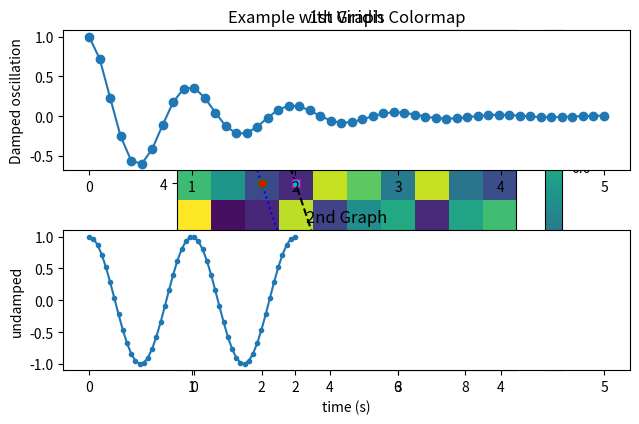

Recreate this plot in Python.
from matplotlib import pyplot as plt
import numpy as np 

def draw_graph():
    x = np.arange(1, 10)
    y = x * 3

    # 3가지 산점도 
    plt.scatter(x, y, color='blue', marker='+', s=100)  # s = 마커 크기
    plt.plot(x, y-2, linestyle=":", 
             color='blue', 
             marker='o',
             markeredgecolor='g',
             markerfacecolor='r'
             )
    plt.plot(x, y-5, linestyle="--", 
             color='black', 
             marker='s',
             markeredgecolor='m',
             markerfacecolor='c'
             )

    plt.show()

def color_graph():
    cmaps = plt.colormaps()  # Matplotlib에서 지원하는 모든 색상표 가져오기
    for cmap in cmaps:       # 리스트를 반복
        print(cmap)
        
    data = np.random.rand(10, 10)  # 예시 데이터 생성
    
    plt.imshow(data, cmap='viridis')  # 출력
    plt.colorbar()
    plt.title('Example with Viridis Colormap')
    plt.show()

def sub_graph():
    x1 = np.linspace(0.0, 5.0)
    x2 = np.linspace(0.0, 2.0)

    y1 = np.cos(2 * np.pi * x1) * np.exp(-x1)
    y2 = np.cos(2 * np.pi * x2)

    ax1 = plt.subplot(2, 1, 1)
    plt.plot(x1, y1, 'o-')
    plt.title('1st Graph')
    plt.ylabel('Damped oscillation')

    #plt.xticks(visible = False) # Hide x-ticks and labels
    ax2 = plt.subplot(2, 1, 2, sharex=ax1)  # Sharing x-axis with ax1
    plt.plot(x2, y2, '.-')
    plt.title('2nd Graph')
    plt.xlabel('time (s)')
    plt.ylabel('undamped')
    plt.tight_layout()  # Adjust layout to prevent overlap
    plt.show()
    
def grid_graph():
    plt.figure(figsize=(10, 12)) 
    ax1 = plt.subplot2grid((3,3), (0,0), colspan=3)   
    ax2 = plt.subplot2grid((3,3), (1,0), colspan=2)   
    ax3 = plt.subplot2grid((3,3), (1,2), rowspan=2)   
    ax4 = plt.subplot2grid((3,3), (2,0))   
    ax5 = plt.subplot2grid((3,3), (2,1))   
    plt.show()


draw_graph()
color_graph()
sub_graph()
grid_graph()
